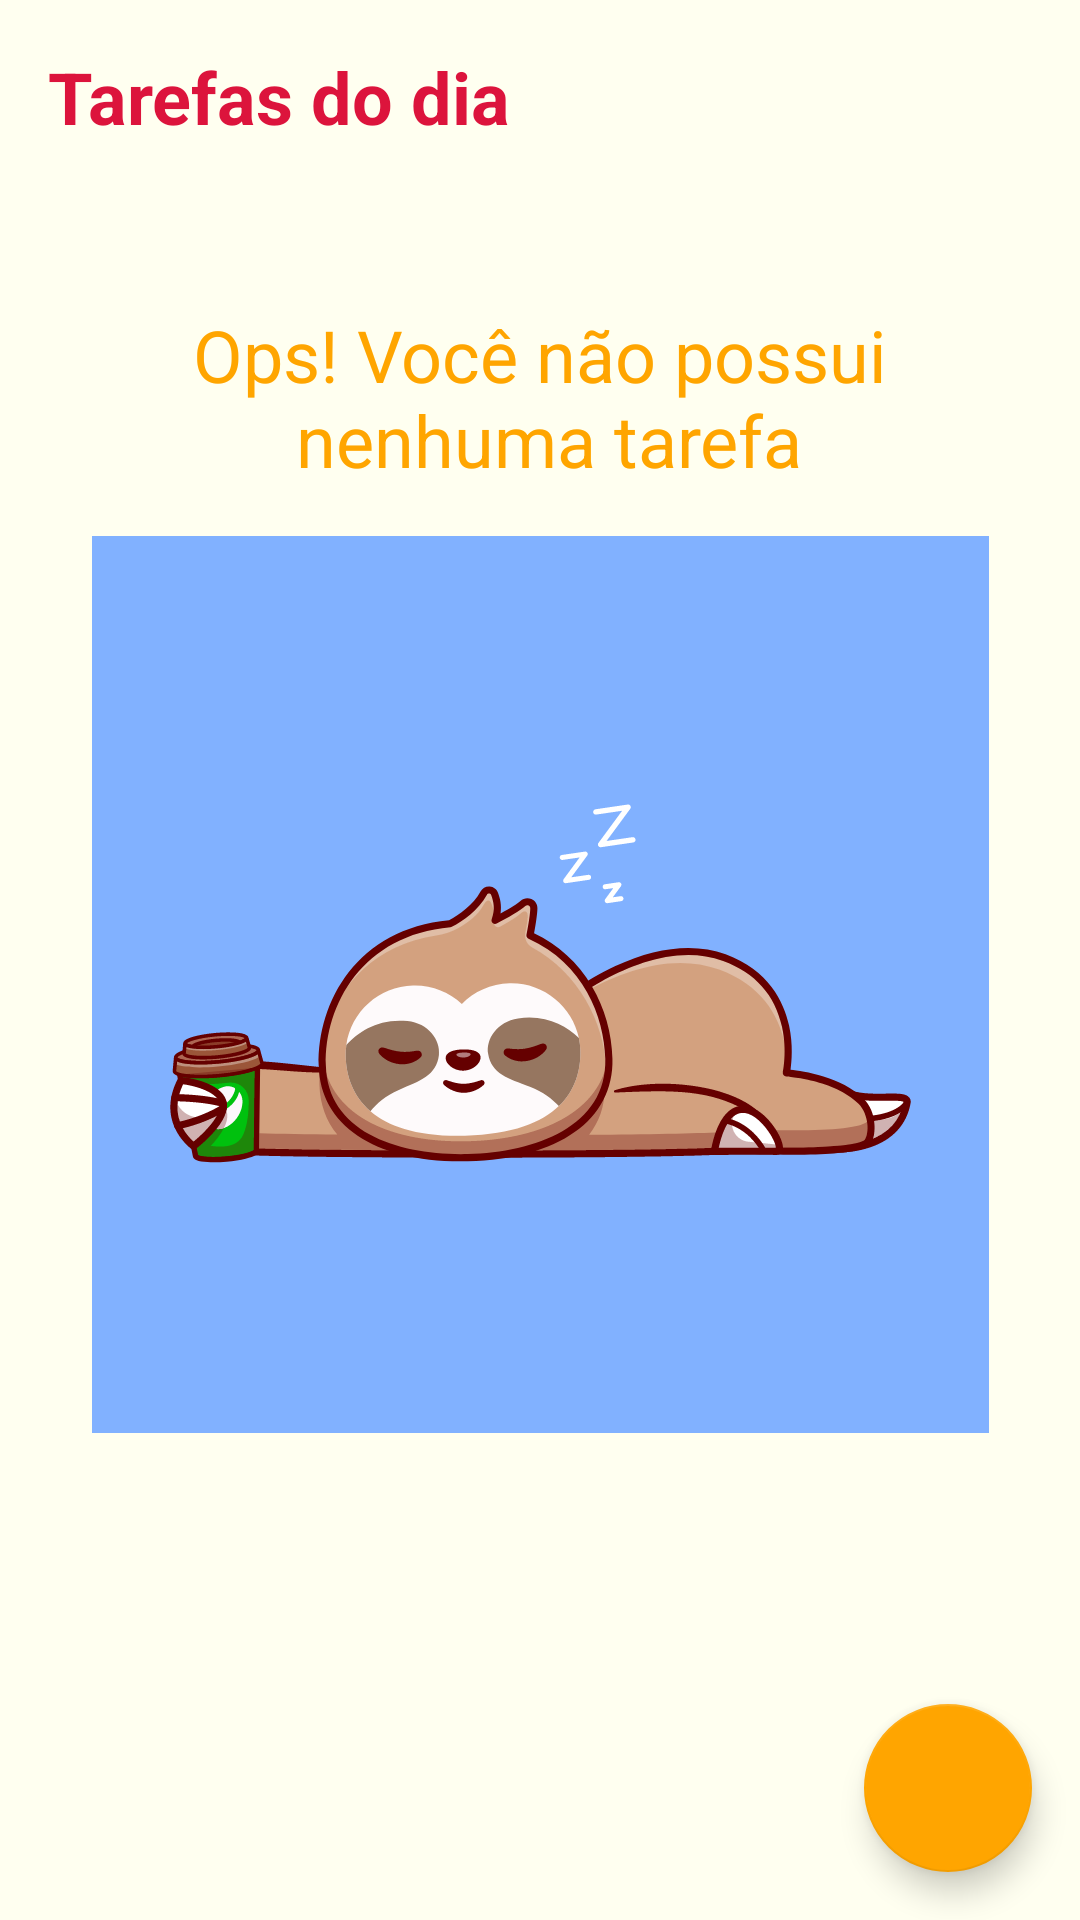

This screen was rendered from an Android layout file. Write that file and the resources it references.
<!-- AndroidManifest.xml: application theme Theme.ToDoList -->
<!-- res/layout/activity_main.xml -->
<?xml version="1.0" encoding="utf-8"?>
<androidx.constraintlayout.widget.ConstraintLayout xmlns:android="http://schemas.android.com/apk/res/android"
    xmlns:app="http://schemas.android.com/apk/res-auto"
    xmlns:tools="http://schemas.android.com/tools"
    android:layout_width="match_parent"
    android:layout_height="match_parent"
    tools:context=".ui.MainActivity"
    android:background="@color/ivory">

    <TextView
        android:id="@+id/tv_title"
        android:text="@string/label_tasks"
        android:layout_width="wrap_content"
        android:layout_height="wrap_content"
        app:layout_constraintTop_toTopOf="parent"
        app:layout_constraintStart_toStartOf="parent"
        android:layout_margin="16dp"
        android:textStyle="bold"
        android:textColor="@color/crimson"
        android:textSize="24sp" />

    <include android:id="@+id/include_empty_state" layout="@layout/empty_state"/>

    <androidx.recyclerview.widget.RecyclerView
        tools:visibility="gone"
        android:id="@+id/rv_tasks"
        android:layout_width="match_parent"
        android:layout_height="0dp"
        app:layout_constraintTop_toBottomOf="@+id/tv_title"
        android:layout_marginTop="16dp"
        app:layout_constraintBottom_toTopOf="@+id/fab"
        app:layoutManager="androidx.recyclerview.widget.LinearLayoutManager"
        tools:itemCount="8"
        tools:listitem="@layout/item_task"/>

    <com.google.android.material.floatingactionbutton.FloatingActionButton
        android:id="@+id/fab"
        app:layout_constraintEnd_toEndOf="parent"
        app:layout_constraintBottom_toBottomOf="parent"
        android:layout_margin="16dp"
        app:srcCompat="@drawable/ic_add"
        android:layout_width="wrap_content"
        android:layout_height="wrap_content"
        android:contentDescription="@string/label_description_new_task" />

</androidx.constraintlayout.widget.ConstraintLayout>
<!-- res/layout/empty_state.xml (included above) -->
<?xml version="1.0" encoding="utf-8"?>
<androidx.constraintlayout.widget.ConstraintLayout xmlns:android="http://schemas.android.com/apk/res/android"
    android:layout_width="match_parent"
    android:layout_height="match_parent"
    android:id="@+id/empty_state"
    android:layout_margin="16dp"
    xmlns:app="http://schemas.android.com/apk/res-auto">

    <TextView
        android:id="@+id/tv_message"
        android:layout_width="0dp"
        android:layout_height="wrap_content"
        android:layout_marginBottom="16dp"
        app:layout_constraintStart_toStartOf="parent"
        app:layout_constraintEnd_toEndOf="parent"
        app:layout_constraintBottom_toTopOf="@+id/iv_image"
        android:textSize="24sp"
        android:gravity="center"
        android:text="@string/tv_no_tasks"
        android:textColor="@color/lightOcre" />

    <ImageView
        android:id="@+id/iv_image"
        android:layout_width="wrap_content"
        android:layout_height="wrap_content"
        app:layout_constraintTop_toTopOf="parent"
        android:layout_marginTop="16dp"
        app:layout_constraintStart_toStartOf="parent"
        app:layout_constraintEnd_toEndOf="parent"
        app:srcCompat="@drawable/ic_sloth_empty_state"
        app:layout_constraintBottom_toBottomOf="parent"
        android:contentDescription="@string/iv_description_no_tasks" />


</androidx.constraintlayout.widget.ConstraintLayout>
<!-- res/layout/item_task.xml (included above) -->
<?xml version="1.0" encoding="utf-8"?>
<androidx.constraintlayout.widget.ConstraintLayout xmlns:android="http://schemas.android.com/apk/res/android"
    android:layout_width="match_parent"
    android:layout_height="wrap_content"
    xmlns:tools="http://schemas.android.com/tools"
    android:layout_margin="16dp"
    xmlns:app="http://schemas.android.com/apk/res-auto">

    <TextView
        android:id="@+id/tv_title"
        android:layout_width="wrap_content"
        android:layout_height="wrap_content"
        android:textColor="@color/crimson"
        android:textSize="18sp"
        android:textStyle="bold"
        app:layout_constraintStart_toStartOf="parent"
        app:layout_constraintTop_toTopOf="parent"
        tools:text="Passear com o cachorro" />

    <TextView
        android:id="@+id/tv_date"
        android:layout_width="wrap_content"
        android:layout_height="wrap_content"
        android:textColor="@color/crimson"
        android:textSize="18sp"
        app:layout_constraintTop_toBottomOf="@+id/tv_title"
        app:layout_constraintStart_toStartOf="@+id/tv_title"
        tools:text="02/09/2021 15:00" />

    <androidx.appcompat.widget.AppCompatImageView
        android:id="@+id/iv_more"
        android:layout_width="36dp"
        android:layout_height="wrap_content"
        app:layout_constraintEnd_toEndOf="parent"
        app:layout_constraintTop_toTopOf="parent"
        app:layout_constraintBottom_toBottomOf="parent"
        app:srcCompat="@drawable/ic_more" />


</androidx.constraintlayout.widget.ConstraintLayout>
<!-- resources referenced by this layout -->
<resources>
  <color name="crimson">#DC143C</color>
  <color name="ivory">#FFFFF0</color>
  <color name="lightOcre">#FFA500</color>
  <!-- drawable ic_sloth_empty_state: vector/xml drawable (drawable, 56715 chars, omitted) -->
  <string name="iv_description_no_tasks">Preguiça sem tarefas</string>
  <string name="label_description_new_task">Nova tarefa</string>
  <string name="label_tasks">"Tarefas do dia"</string>
  <string name="tv_no_tasks">Ops! Você não possui\n nenhuma tarefa</string>
  <style name="Theme.ToDoList" parent="Theme.MaterialComponents.Light.NoActionBar">
          <item name="colorPrimary">@color/black</item>
          <item name="colorPrimaryDark">@color/crimson</item>
  
          <item name="colorSecondary">@color/lightOcre</item>
          <item name="colorOnSecondary">@color/ivory</item>
      </style>
  <color name="black">#FF000000</color>
</resources>
